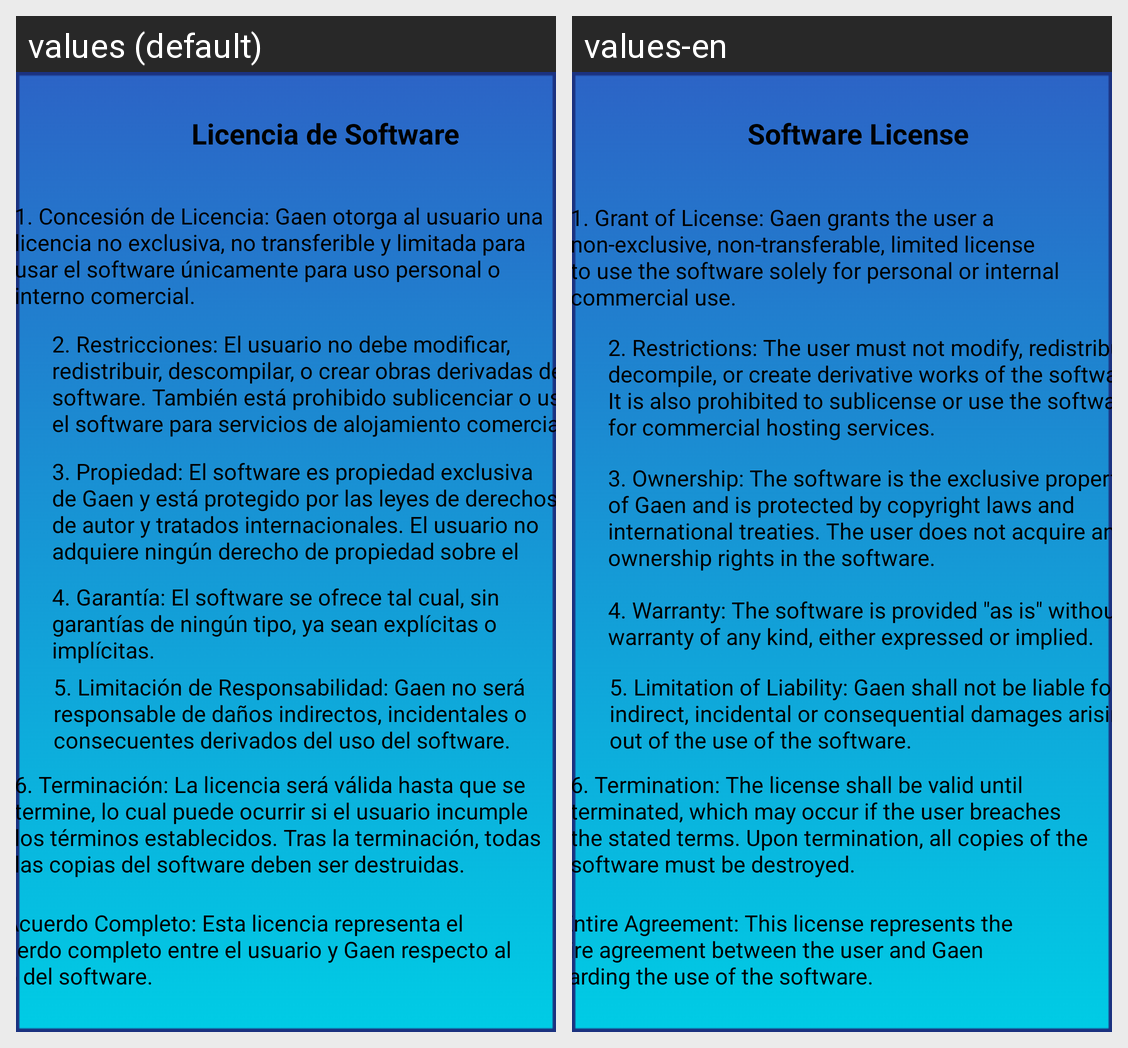

The same Android screen rendered under two of its app's locales, left to right. List the strings drawn on it with the default value and each locale's translation.
Android screen res/layout/acercade2_screen.xml rendered under 2 locales, left to right: values (default), values-en. Device: Nexus 5 (rendered at 1080×1920; each locale shown at half size, 540×960, under a caption strip naming it); theme Theme.GestorDeAlmacenamiento.
Strings drawn on this screen, with the default value and each locale's value (text and hints the layout hard-codes, and strings that could not be matched under every locale, appear in the picture but are not listed):

licencia_de_software
  values: Licencia de Software
  values-en: Software License

_1_concesi_n_de_licencia_gaen_otorga_al_usuario_una_licencia_no_exclusiva_no_transferible_y_limitada_para_usar_el_software_nicamente_para_uso_personal_o_interno_comercial
  values: 1. Concesión de Licencia: Gaen otorga al usuario una licencia no exclusiva, no transferible y limitada para usar el software únicamente para uso personal o interno comercial.
  values-en: 1. Grant of License: Gaen grants the user a non-exclusive, non-transferable, limited license to use the software solely for personal or internal commercial use.

_2_restricciones_el_usuario_no_debe_modificar_redistribuir_descompilar_o_crear_obras_derivadas_del_software_tambi_n_est_prohibido_sublicenciar_o_usar_el_software_para_servicios_de_alojamiento_comercial
  values: 2. Restricciones: El usuario no debe modificar, redistribuir, descompilar, o crear obras derivadas del software. También está prohibido sublicenciar o usar el software para servicios de alojamiento comercial.
  values-en: 2. Restrictions: The user must not modify, redistribute, decompile, or create derivative works of the software. It is also prohibited to sublicense or use the software for commercial hosting services.

_3_propiedad_el_software_es_propiedad_exclusiva_de_gaen_y_est_protegido_por_las_leyes_de_derechos_de_autor_y_tratados_internacionales_el_usuario_no_adquiere_ning_n_derecho_de_propiedad_sobre_el_software
  values: 3. Propiedad: El software es propiedad exclusiva de Gaen y está protegido por las leyes de derechos de autor y tratados internacionales. El usuario no adquiere ningún derecho de propiedad sobre el software.
  values-en: 3. Ownership: The software is the exclusive property of Gaen and is protected by copyright laws and international treaties. The user does not acquire any ownership rights in the software.

_4_garant_a_el_software_se_ofrece_tal_cual_sin_garant_as_de_ning_n_tipo_ya_sean_expl_citas_o_impl_citas
  values: 4. Garantía: El software se ofrece tal cual, sin garantías de ningún tipo, ya sean explícitas o implícitas.
  values-en: 4. Warranty: The software is provided "as is" without warranty of any kind, either expressed or implied.

_5_limitaci_n_de_responsabilidad_gaen_no_ser_responsable_de_da_os_indirectos_incidentales_o_consecuentes_derivados_del_uso_del_software
  values: 5. Limitación de Responsabilidad: Gaen no será responsable de daños indirectos, incidentales o consecuentes derivados del uso del software.
  values-en: 5. Limitation of Liability: Gaen shall not be liable for indirect, incidental or consequential damages arising out of the use of the software.

_6_terminaci_n_la_licencia_ser_v_lida_hasta_que_se_termine_lo_cual_puede_ocurrir_si_el_usuario_incumple_los_t_rminos_establecidos_tras_la_terminaci_n_todas_las_copias_del_software_deben_ser_destruidas
  values: 6. Terminación: La licencia será válida hasta que se termine, lo cual puede ocurrir si el usuario incumple los términos establecidos. Tras la terminación, todas las copias del software deben ser destruidas.
  values-en: 6. Termination: The license shall be valid until terminated, which may occur if the user breaches the stated terms. Upon termination, all copies of the software must be destroyed.

_7_acuerdo_completo_esta_licencia_representa_el_acuerdo_completo_entre_el_usuario_y_gaen_respecto_al_uso_del_software
  values: 7. Acuerdo Completo: Esta licencia representa el acuerdo completo entre el usuario y Gaen respecto al uso del software.
  values-en: 7. Entire Agreement: This license represents the entire agreement between the user and Gaen regarding the use of the software.
